Image classification data set "dataset" (akifsari-dev/derin_ogrenme on GitHub). Class labels (4): address, company, date, total.

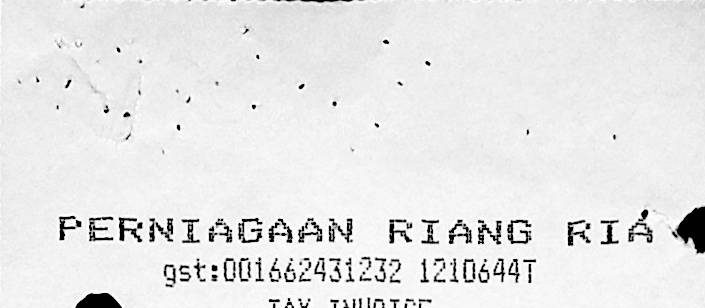
Label: company

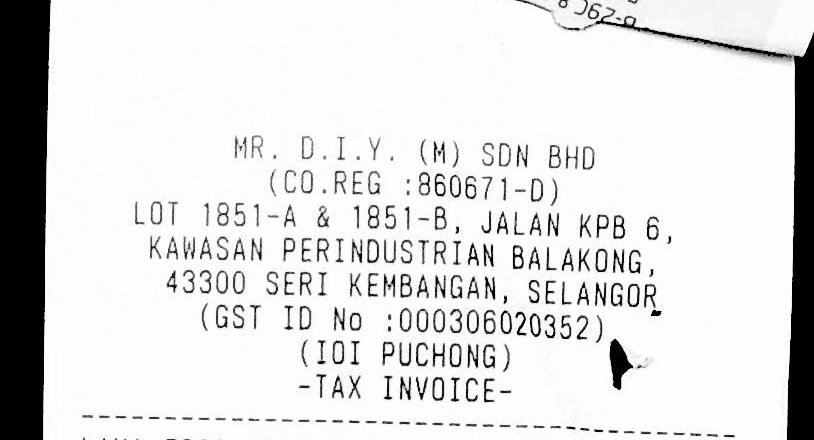
Label: address

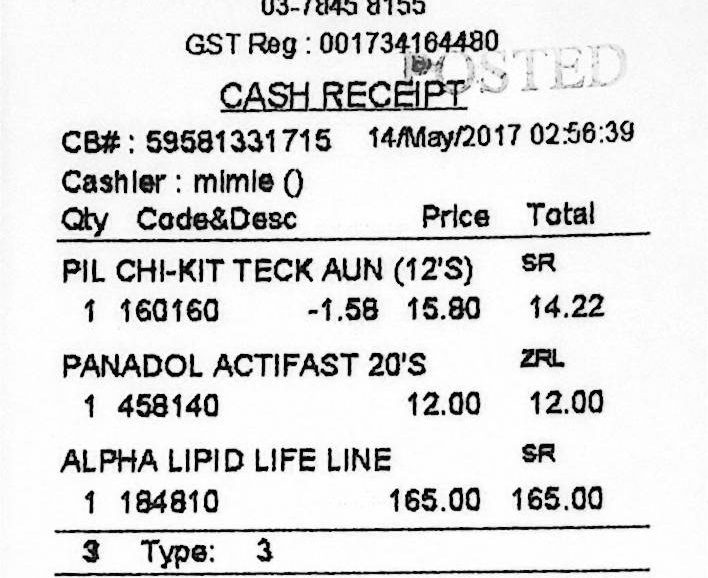
Label: date

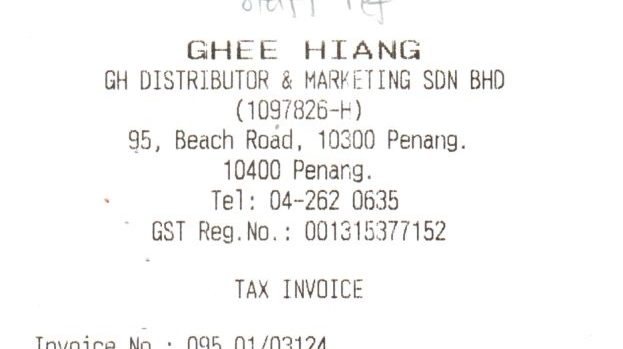
Label: address

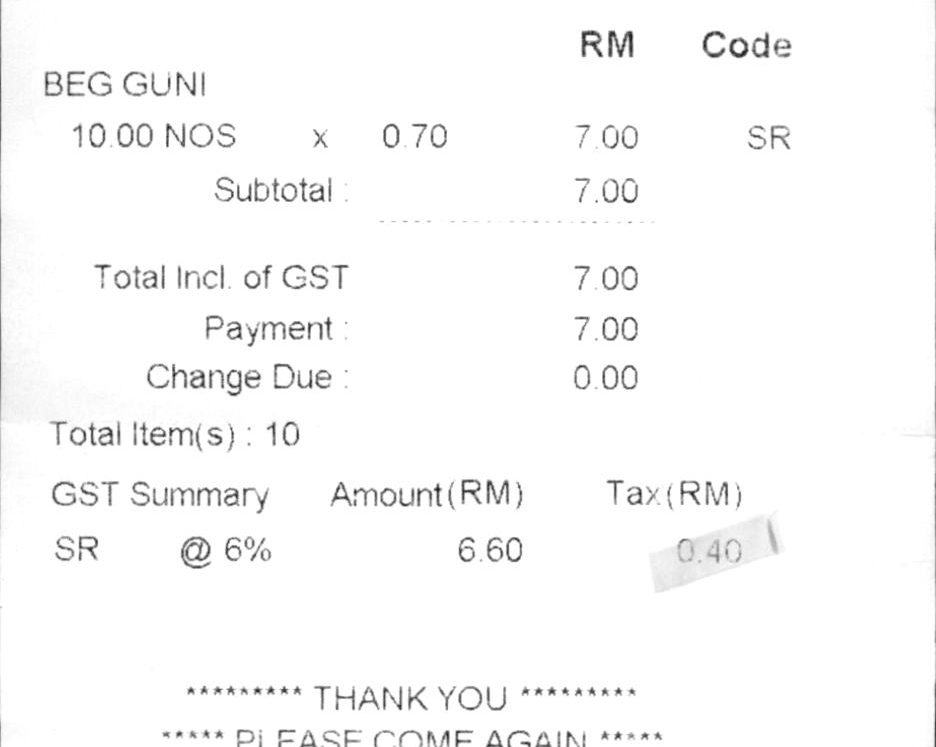
Label: total

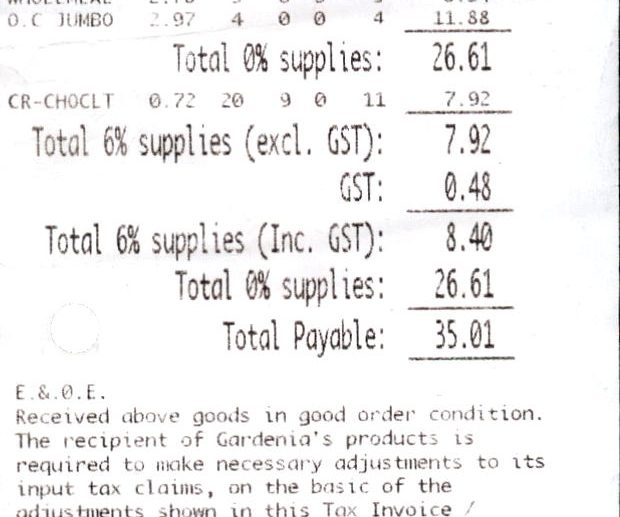
Label: total
